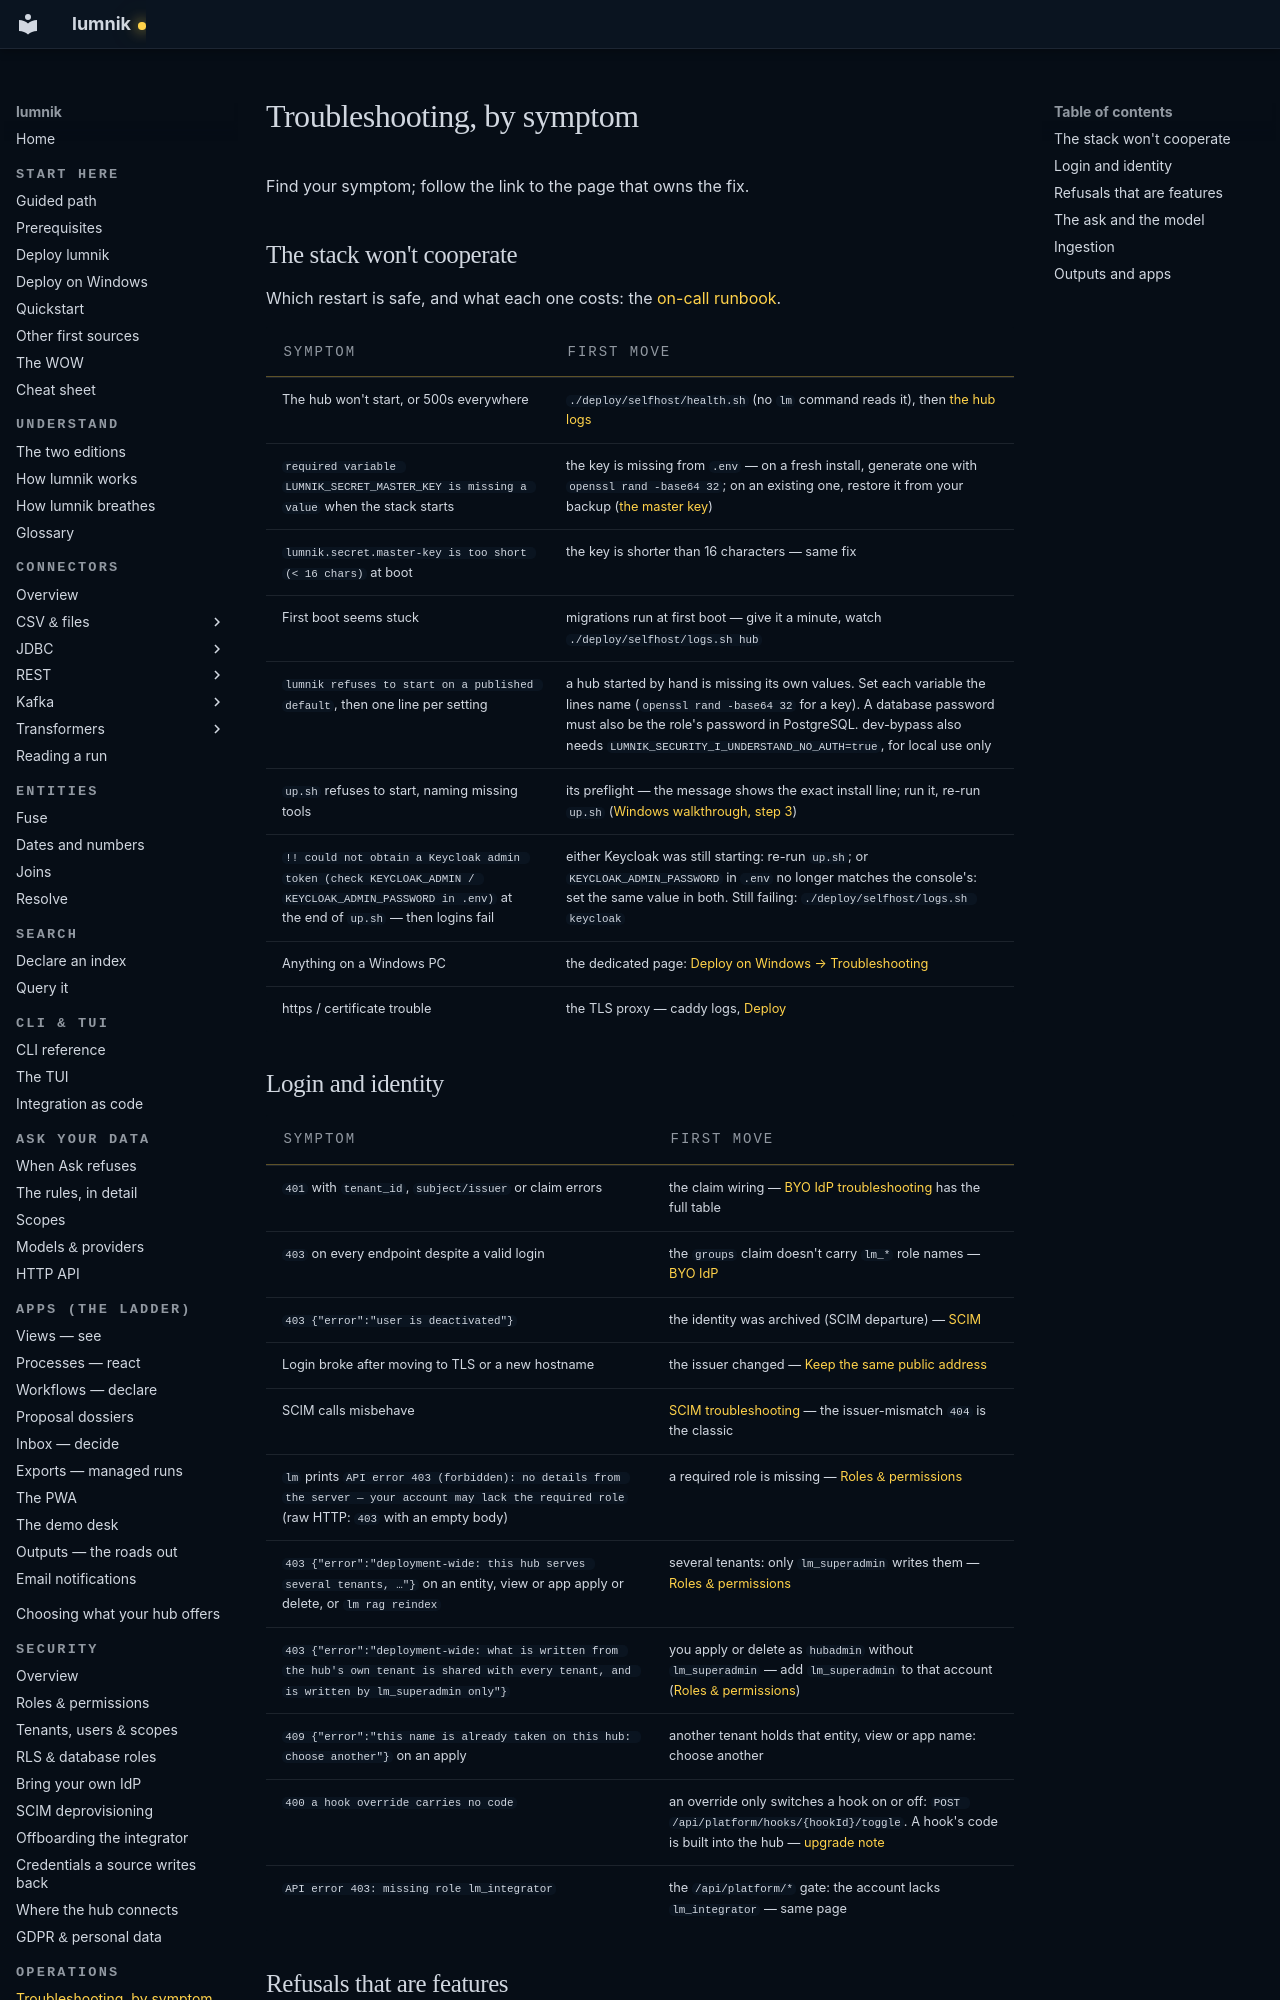

repository: icreated/lumnik-open · page: recipes/troubleshooting/index.html · generator: mkdocs

# Troubleshooting, by symptom

Find your symptom; follow the link to the page that owns the fix.

## The stack won't cooperate

Which restart is safe, and what each one costs: the [on-call runbook](../operations/oncall-runbook.md).

| Symptom | First move |
|---|---|
| The hub won't start, or 500s everywhere | `./deploy/selfhost/health.sh` (no `lm` command reads it), then [the hub logs](logs.md) |
| `required variable LUMNIK_SECRET_MASTER_KEY is missing a value` when the stack starts | the key is missing from `.env` — on a fresh install, generate one with `openssl rand -base64 32`; on an existing one, restore it from your backup ([the master key](../security/rls.md#secrets-at-rest-the-master-key)) |
| `lumnik.secret.master-key is too short (< 16 chars)` at boot | the key is shorter than 16 characters — same fix |
| First boot seems stuck | migrations run at first boot — give it a minute, watch `./deploy/selfhost/logs.sh hub` |
| `lumnik refuses to start on a published default`, then one line per setting | a hub started by hand is missing its own values. Set each variable the lines name (`openssl rand -base64 32` for a key). A database password must also be the role's password in PostgreSQL. dev-bypass also needs `LUMNIK_SECURITY_I_UNDERSTAND_NO_AUTH=true`, for local use only |
| `up.sh` refuses to start, naming missing tools | its preflight — the message shows the exact install line; run it, re-run `up.sh` ([Windows walkthrough, step 3](../deploy-windows.md#step-3-get-lumnik-in-ubuntu-5-min)) |
| `!! could not obtain a Keycloak admin token (check KEYCLOAK_ADMIN / KEYCLOAK_ADMIN_PASSWORD in .env)` at the end of `up.sh` — then logins fail | either Keycloak was still starting: re-run `up.sh`; or `KEYCLOAK_ADMIN_PASSWORD` in `.env` no longer matches the console's: set the same value in both. Still failing: `./deploy/selfhost/logs.sh keycloak` |
| Anything on a Windows PC | the dedicated page: [Deploy on Windows → Troubleshooting](../deploy-windows.md#troubleshooting-windows-edition) |
| https / certificate trouble | the TLS proxy — caddy logs, [Deploy](../deploy.md#one-https-origin-the-tls-proxy) |

## Login and identity

| Symptom | First move |
|---|---|
| `401` with `tenant_id`, `subject/issuer` or claim errors | the claim wiring — [BYO IdP troubleshooting](../security/byo-idp.md#troubleshooting) has the full table |
| `403` on every endpoint despite a valid login | the `groups` claim doesn't carry `lm_*` role names — [BYO IdP](../security/byo-idp.md#troubleshooting) |
| `403 {"error":"user is deactivated"}` | the identity was archived (SCIM departure) — [SCIM](../security/scim.md#troubleshooting) |
| Login broke after moving to TLS or a new hostname | the issuer changed — [Keep the same public address](../security/byo-idp.md#keep-the-same-public-address) |
| SCIM calls misbehave | [SCIM troubleshooting](../security/scim.md#troubleshooting) — the issuer-mismatch `404` is the classic |
| `lm` prints `API error 403 (forbidden): no details from the server — your account may lack the required role` (raw HTTP: `403` with an empty body) | a required role is missing — [Roles & permissions](../security/role-management.md#troubleshooting) |
| `403 {"error":"deployment-wide: this hub serves several tenants, …"}` on an entity, view or app apply or delete, or `lm rag reindex` | several tenants: only `lm_superadmin` writes them — [Roles & permissions](../security/role-management.md#on-a-hub-with-several-tenants) |
| `403 {"error":"deployment-wide: what is written from the hub's own tenant is shared with every tenant, and is written by lm_superadmin only"}` | you apply or delete as `hubadmin` without `lm_superadmin` — add `lm_superadmin` to that account ([Roles & permissions](../security/role-management.md#on-a-hub-with-several-tenants)) |
| `409 {"error":"this name is already taken on this hub: choose another"}` on an apply | another tenant holds that entity, view or app name: choose another |
| `400 a hook override carries no code` | an override only switches a hook on or off: `POST /api/platform/hooks/{hookId}/toggle`. A hook's code is built into the hub — [upgrade note](../operations/upgrade.md#a-hook-override-carries-no-code) |
| `API error 403: missing role lm_integrator` | the `/api/platform/*` gate: the account lacks `lm_integrator` — same page |
